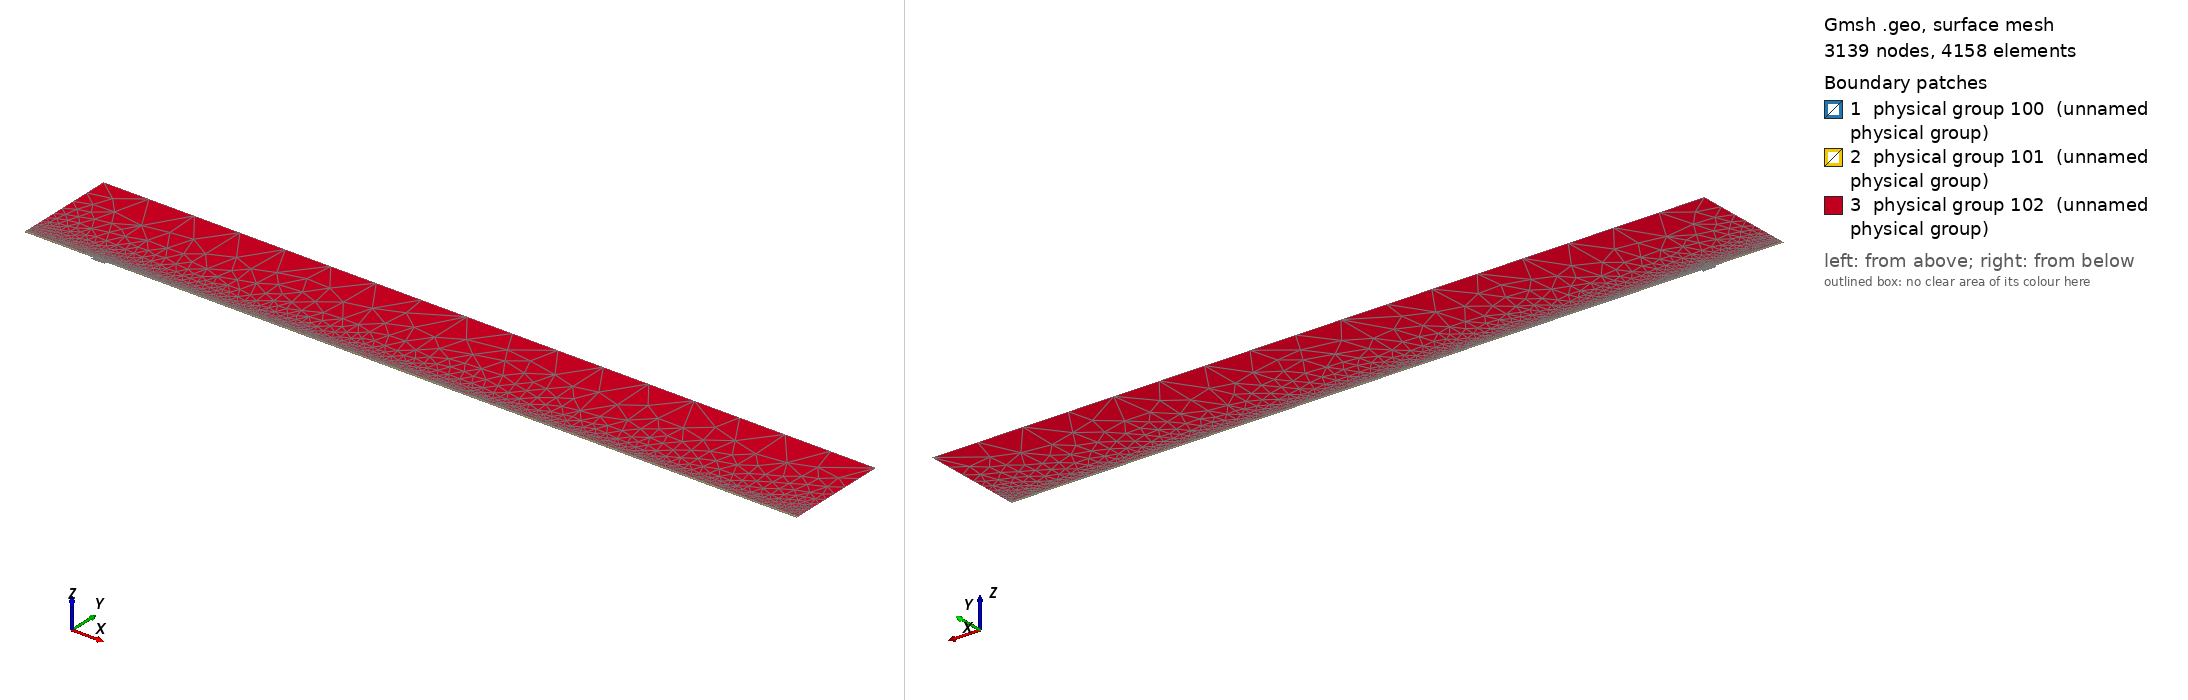

Gmsh geometry script, surface-meshed: 3139 nodes, 4158 surface elements. Boundary patches (legend numbers): 1 physical group 100 (unnamed physical group), 2 physical group 101 (unnamed physical group), 3 physical group 102 (unnamed physical group). Left view from above one corner, right view from below the opposite corner. Legend entries are the model's physical surfaces. The drawing asked Gmsh for element sizes between 1% and 20% of the model's largest extent; the script's own settings can give other sizes.

=== mesh.geo (drawn) ===
// Macro parameters
deltaStar = 1;
D = 4 * deltaStar; // depth of the gap 
W = 20 * deltaStar; // width of the gap
r = 16; // length of non-constant quads upstream and downstream of the gap
s = 8; // length of non-constant quads left and right inside the gap
BL = 0.25 * deltaStar; // height of the second layer of quad elements
BL_upper = 3.5 * deltaStar; // height of the third layer of quad elements
x0 = 100 * deltaStar; // x distance from inflow to gap
lengthOutflow = 1000 * deltaStar; // length after the gap
x3 = W + lengthOutflow; // last point of the domain
height = 150 * deltaStar; // height of the triangular region
triagHeightRegion_inflow = height - BL - BL_upper; // height of the triangular region

// Micro parameters
dx = 0.2; // dx of square elements near the leading and trailing edge of the gap (most resolution-demanding points in the domain)
dy = 1.25 * dx; 
size_triag_v_top = 64; // size of the elements in the upper triangular region

// All the value below are between 0 and 1. =1  means the elements are all equal in size. Avoid using values very close to 1, because we dividing by log(p) in the formula.
dy_in_v_right = 1.5; // heighest quad in the upper layer of quads, in the right part of the gap
dy_in_v_left = 1.75; // heighest quad in the upper layer of quads, in the left part of the gap

// fit (check the file scripts/fit_gmsh.py for more details)
p_in_v_left = 1.0335663036230878 - 1.0234149444433507/(W - 0.8098798097181781)^0.5991729377115732; // densitiy concentration of elements inside the gap, vertically, near the left wall.
p_in_v_right = 1.008073572191136 - 1.1471875292840257/(W - 1.2941255994826328)^0.7890392764815325; // densitiy concentration of elements inside the gap, vertically, near the right wall.
p_in_h_bottom = 0.9; // densitiy concentration of elements inside the gap, horizontally. 
p_in_h_top = 0.9; // densitiy concentration of elements inside the gap, horizontally. 

p_out_h = 0.5; // densitiy concentration of elements outside the gap, horizontally.
p_out_h_upper = 0.5; // densitiy concentration of elements outside the gap, horizontally on the upper layer of quads
p_out_v_inflow_dense = 0.8; // densitiy concentration of elements outside the gap, vertically, near the inflow and the gap
p_out_v_inflow_sparse = 0.99; // densitiy concentration of elements outside the gap, vertically, near the inflow and far from the gap
p_out_v_outflow_dense = 0.9; // densitiy concentration of elements outside the gap, vertically, near the outflow and the gap
p_out_v_outflow_sparse = 0.995; // densitiy concentration of elements outside the gap, vertically, near the outflow and far from the gap
p_triag_h_inflow = 0.8; // densitiy concentration of elements in the triangular region of the domain, horizontally.
p_triag_h_outflow = p_triag_h_inflow; // densitiy concentration of elements in the triangular region of the domain, horizontally.

enlarge_triag_inflow = 1.1; // heigher the value, larger the elements in the triangular region near the inflow
enlarge_triag_outflow = 1.1; // heigher the value, larger the elements in the triangular region near the outflow

// Automated parameters 
a_in_v_right = dx / (W / 2);
a_in_v_left = dx / (W / 2);
a_in_h_bottom = dy / (D / 2);
a_in_h_top = dx / (D / 2);
a_out_h = dx / BL;
a_out_v_inflow_dense = dx / r;
a_out_v_outflow_dense = dx / r;

// for the derivation of the formula, see file 20250123_gmshFormula.md in the docs folder
N_in_v_right = Ceil( Log (a_in_v_right / (1 - p_in_v_right + a_in_v_right * p_in_v_right)) / Log(p_in_v_right) );
N_in_v_left = Ceil( Log (a_in_v_left / (1 - p_in_v_left + a_in_v_left * p_in_v_left)) / Log(p_in_v_left) );
N_in_h_bottom = Ceil( Log (a_in_h_bottom / (1 - p_in_h_bottom + a_in_h_bottom * p_in_h_bottom)) / Log(p_in_h_bottom) );
N_in_h_top = Ceil( Log (a_in_h_top / (1 - p_in_h_top + a_in_h_top * p_in_h_top)) / Log(p_in_h_top) );
N_out_h = Ceil( Log (a_out_h / (1 - p_out_h + a_out_h * p_out_h)) / Log(p_out_h) ) + 1; // + 1 is to correct the fact that the distance is too small to properly approximate the dx length
N_out_v_inflow_dense = Ceil( Log (a_out_v_inflow_dense / (1 - p_out_v_inflow_dense + a_out_v_inflow_dense * p_out_v_inflow_dense)) / Log(p_out_v_inflow_dense) );
N_out_v_outflow_dense = Ceil( Log (a_out_v_outflow_dense / (1 - p_out_v_outflow_dense + a_out_v_outflow_dense * p_out_v_outflow_dense)) / Log(p_out_v_outflow_dense) );

p_for_a_out_v_inflow_sparse_computation = p_out_v_inflow_dense;
p_for_a_out_v_outflow_sparse_computation = (p_out_v_outflow_dense + p_out_v_outflow_dense) / 2;
a_out_v_inflow_sparse = r / (x0 - r) * (1 - p_for_a_out_v_inflow_sparse_computation) / (1 - p_for_a_out_v_inflow_sparse_computation^(N_out_v_inflow_dense + 1));
a_out_v_outflow_sparse = r / (lengthOutflow - r) * (1 - p_for_a_out_v_outflow_sparse_computation) / (1 - p_for_a_out_v_outflow_sparse_computation^(N_out_v_outflow_dense + 1));

N_out_v_inflow_sparse = Ceil( Log(a_out_v_inflow_sparse / (1 - p_out_v_inflow_sparse + a_out_v_inflow_sparse * p_out_v_inflow_sparse)) / Log(p_out_v_inflow_sparse) );
N_out_v_outflow_sparse = Ceil( Log(a_out_v_outflow_sparse / (1 - p_out_v_outflow_sparse + a_out_v_outflow_sparse * p_out_v_outflow_sparse)) / Log(p_out_v_outflow_sparse) );


// second layer of quads
a_out_h_upper = (BL) / (BL_upper) * (1 - p_out_h) / (1 - p_out_h^(N_out_h + 1));
N_out_h_upper = Ceil( Log(a_out_h_upper / (1 - p_out_h_upper + a_out_h_upper * p_out_h_upper)) / Log(p_out_h_upper) );

// ---------------------------
// for triangular region
// ---------------------------
a_triag_h_inflow = (BL_upper) / (triagHeightRegion_inflow) * (1 - p_out_h_upper) / (1 - p_out_h_upper^(N_out_h_upper + 1));
a_triag_h_outflow = a_triag_h_inflow;
N_triag_v_top = Ceil( (x3 + x0) / size_triag_v_top ); // we assume p_triag_v = 1, otherwise the formula is different
N_triag_h_inflow = Ceil( Log(a_triag_h_inflow / (1 - p_triag_h_inflow + a_triag_h_inflow * p_triag_h_inflow)) / Log(p_triag_h_inflow) );
N_triag_h_outflow = Ceil( Log(a_triag_h_outflow / (1 - p_triag_h_outflow + a_triag_h_outflow * p_triag_h_outflow)) / Log(p_triag_h_outflow) );
N_triag_h_inflow = Ceil( N_triag_h_inflow / enlarge_triag_inflow );
N_triag_h_outflow = Ceil( N_triag_h_outflow / enlarge_triag_outflow );

Point(1) = {-x0, 0, 0};
Point(2) = {0,0,0};
Point(3) = {0,-D,0};
Point(4) = {W,-D,0};
Point(5) = {W,0,0};
Point(6) = {x3,0,0};
Point(8) = {x3,height,0};
Point(7) = {x3,BL,0};
Point(9) = {-x0,height,0};
Point(10) = {-x0,BL,0};
Point(11) = {0,BL,0};
Point(12) = {W,BL,0};
Point(13) = {W/2,0,0};
Point(14) = {W/2,BL,0};
Point(15) = {0,-D/2,0};
Point(16) = {W/2,-D,0};
Point(17) = {W,-D/2,0};
Point(18) = {-r,0,0};
Point(19) = {-r,BL,0};
Point(20) = {W + r,0,0};
Point(21) = {W + r,BL,0};
Point(22) = {-x0,BL+BL_upper,0};
Point(23) = {-r,BL+BL_upper,0};
Point(24) = {W + r,BL+BL_upper,0};
Point(25) = {x3,BL+BL_upper,0};
Point(26) = {0,BL+BL_upper,0};
Point(27) = {W/2,BL+BL_upper,0};
Point(28) = {W,BL+BL_upper,0};

Line(1) = {1,18};
Line(2) = {2,15};
Line(3) = {3,16};
Line(4) = {4,17};
Line(5) = {5,20};
Line(6) = {6,7};
Line(7) = {7,25};
Line(8) = {8,9};
Line(9) = {9,22};
Line(10) = {10,19};
Line(11) = {10,1};
Line(12) = {11,14};
Line(13) = {12,21};
Line(14) = {2,13};
Line(15) = {15,3};
Line(16) = {16,4};
Line(17) = {17,5};
Line(18) = {13,5};
Line(19) = {14,12};
Line(20) = {18,2};
Line(21) = {20,6};
Line(22) = {21,7};
Line(23) = {19,11};
Line(24) = {22,10};
Line(25) = {25,8};
Line(26) = {25,24};
Line(27) = {22,23};
Line(30) = {23,26};
Line(31) = {26,27};
Line(32) = {27,28};
Line(33) = {28,24};

// outer quads
Curve Loop(1) = {5, 21, 6, -22, -13, -19, -12, -23, -10, 11, 1, 20, 14, 18};
Plane Surface(1) = {1};

// inside gap
Curve Loop(2) = {2, 15, 3, 16, 4, 17, -18, -14};
Plane Surface(2) = {2};

// triangular region
Curve Loop(3) = {-26, 25, 8, 9, 27, 30, 31,32,33};
Plane Surface(3) = {3};

// 3rd layer of quads
Curve Loop(4) = {-24, 27, 30, 31,32,33, -26,-7,-22,-13,-19,-12,-23,-10};

Plane Surface(4) = {4};


// This defines the surfaces that will be meshed with quad elements
Transfinite Surface {1} = {1, 6, 7, 10};
Transfinite Surface {2} = {3, 4, 5, 2}; // number '2' must match the number '2' of plane surface
Transfinite Surface {4} = {7, 25, 22, 10};

Transfinite Curve {18, 16, 19,32} = N_in_v_right Using Progression p_in_v_right;
Transfinite Curve {-14, -3, -12, -31} = N_in_v_left Using Progression p_in_v_left;

Transfinite Curve {15, -4} = N_in_h_bottom Using Progression p_in_h_bottom;
Transfinite Curve {-2, 17} = N_in_h_top Using Progression p_in_h_top;


Transfinite Curve {11, -6} = N_out_h Using Progression p_out_h;
Transfinite Curve {24, 28, 29, -7} = N_out_h_upper Using Progression p_out_h_upper;
Transfinite Curve {10, 1, 27} = N_out_v_inflow_sparse Using Progression p_out_v_inflow_sparse;
Transfinite Curve {20, 23, 30} = N_out_v_inflow_dense Using Progression p_out_v_inflow_dense;
Transfinite Curve {-21, -22, 26} = N_out_v_outflow_sparse Using Progression p_out_v_outflow_sparse;
Transfinite Curve {-5, -13,-33} = N_out_v_outflow_dense Using Progression p_out_v_outflow_dense;

Recombine Surface {1, 2, 4};

// for triangluar region
Transfinite Curve {8} = N_triag_v_top Using Progression 1;
Transfinite Curve {-25} = N_triag_h_outflow Using Progression p_triag_h_outflow;
Transfinite Curve {9} = N_triag_h_inflow Using Progression p_triag_h_inflow;


// defining boundary
Physical Curve(1) = {9,24,11}; // inlet
Physical Curve(2) = {7,25,6}; // outlet
Physical Curve(3) = {8}; // top
Physical Curve(4) = {1, 20, 2, 15, 3, 16, 4, 17, 5, 21}; // wall


Physical Surface(100) = {1};
Physical Surface(101) = {2, 4};
Physical Surface(102) = {3};
